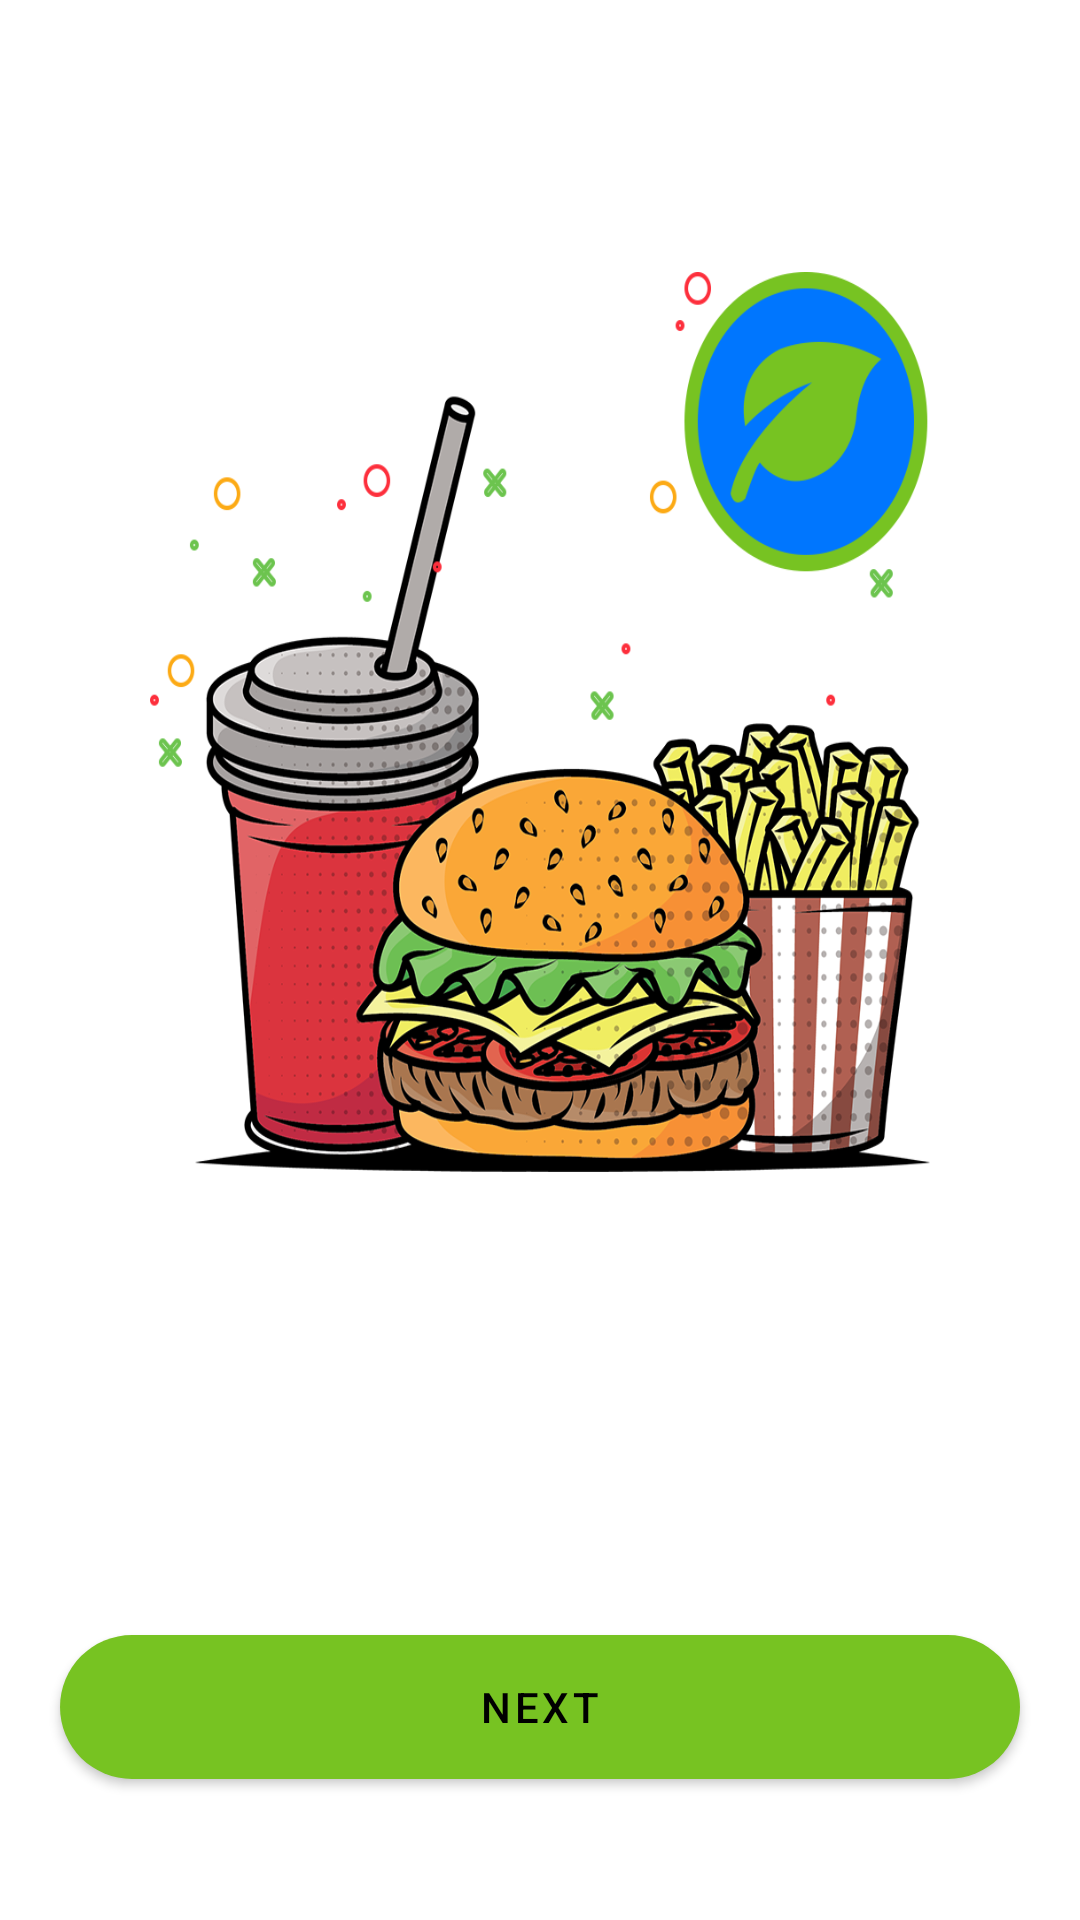

Produce the Android XML layout that renders to this screen, including the resource entries it uses.
<!-- AndroidManifest.xml: application theme Theme.FoodProjectGiveNoActionBar -->
<!-- res/layout/activity_final_step_up.xml -->
<?xml version="1.0" encoding="utf-8"?>
<LinearLayout xmlns:android="http://schemas.android.com/apk/res/android"
    xmlns:app="http://schemas.android.com/apk/res-auto"
    xmlns:tools="http://schemas.android.com/tools"
    android:layout_width="match_parent"
    android:layout_height="match_parent"
    tools:context=".SetUpActivity.FinalStepUpActivity"
    android:orientation="vertical"
    android:background="@drawable/background"
    android:gravity="center">

    <ImageView
        android:layout_width="match_parent"
        android:layout_height="300dp"
        android:background="@drawable/slider01"
        android:layout_margin="50dp"/>
    <TextView
        android:layout_width="match_parent"
        android:layout_height="wrap_content"
        android:text="@string/findfoodyoulove"
        android:textColor="@color/white"
        android:textSize="30sp"
        android:gravity="center"/>
    <TextView
        android:layout_width="match_parent"
        android:layout_height="wrap_content"
        android:text="@string/food_truck_id_quotes"
        android:textColor="@color/white"
        android:gravity="center"
        android:textSize="15dp"
        android:paddingStart="40dp"
        android:paddingEnd="40dp"
        />

    <com.google.android.material.button.MaterialButton
        android:layout_width="match_parent"
        android:layout_height="60dp"
        app:cornerRadius="25dp"
        android:layout_marginTop="20dp"
        android:layout_marginStart="20dp"
        android:layout_marginEnd="20dp"
        android:text="@string/next_btn"
        android:textColor="@color/black"
        android:onClick="finalstep"/>

</LinearLayout>
<!-- resources referenced by this layout -->
<resources>
  <color name="black">#FF000000</color>
  <color name="white">#FFFFFFFF</color>
  <!-- drawable slider01: png bitmap (drawable, 355147 bytes) -->
  <string name="findfoodyoulove">Find Food You Love</string>
  <string name="food_truck_id_quotes">We visited the food truck @planetveganburgers</string>
  <string name="next_btn">Next</string>
  <style name="Theme.FoodProjectGiveNoActionBar" parent="Theme.MaterialComponents.DayNight.NoActionBar">
          
          <item name="colorPrimary">@color/green_500</item>
          <item name="colorPrimaryVariant">@color/green_500</item>
          <item name="colorOnPrimary">@color/white</item>
          
          <item name="colorSecondary">@color/teal_200</item>
          <item name="colorSecondaryVariant">@color/teal_700</item>
          <item name="colorOnSecondary">@color/black</item>
          
          <item name="android:statusBarColor" tools:targetApi="l">?attr/colorPrimaryVariant</item>
          
      </style>
  <color name="green_500">#77c322</color>
  <color name="teal_200">#FF03DAC5</color>
  <color name="teal_700">#FF018786</color>
</resources>
